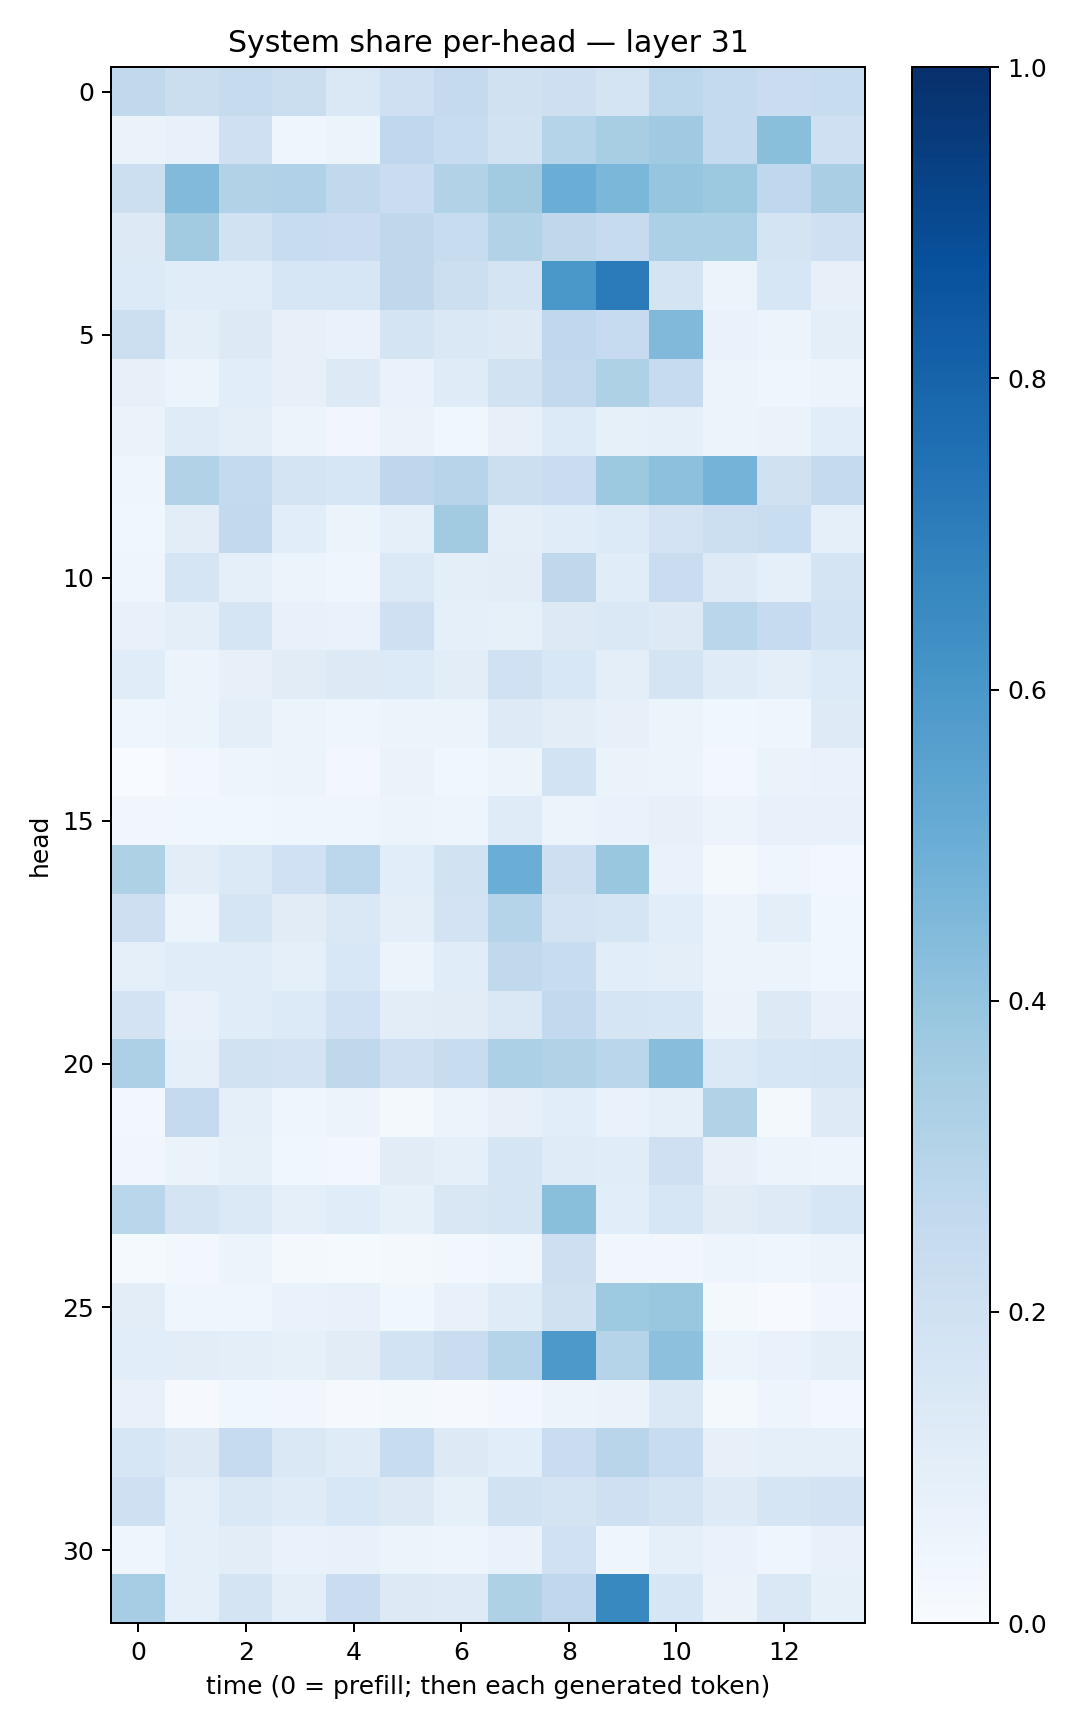

Data behind this chart, as committed beside it:
0.2635145, 0.22172697, 0.24230114, 0.22296172, 0.14310172, 0.20940378, 0.25252515, 0.19907224, 0.21225512, 0.1758206, 0.27938423, 0.2547508, 0.22907841, 0.24105485
0.06426, 0.07354, 0.2068, 0.03943, 0.05347, 0.2675, 0.2347, 0.195, 0.2982, 0.3421, 0.3702, 0.2574, 0.4247, 0.2053
0.2166, 0.4447, 0.3097, 0.3189, 0.2638, 0.2301, 0.3108, 0.3605, 0.5018, 0.4584, 0.3947, 0.3758, 0.2682, 0.3395
0.1294, 0.3605, 0.1938, 0.2353, 0.2291, 0.2716, 0.2396, 0.3135, 0.2718, 0.2438, 0.331, 0.3312, 0.1764, 0.2033
0.1343, 0.1157, 0.1137, 0.1586, 0.164, 0.2696, 0.2153, 0.1775, 0.5992, 0.7077, 0.1762, 0.06132, 0.163, 0.07975
0.2155, 0.09768, 0.1311, 0.08054, 0.06672, 0.1732, 0.1439, 0.1325, 0.2669, 0.2499, 0.4457, 0.06804, 0.05843, 0.09563
0.0789, 0.0516, 0.1091, 0.0785, 0.1258, 0.0687, 0.1203, 0.193, 0.2607, 0.3232, 0.2466, 0.06218, 0.04385, 0.05777
0.06499, 0.1193, 0.09897, 0.0597, 0.0344, 0.06455, 0.03578, 0.07837, 0.1348, 0.08246, 0.09241, 0.05131, 0.06352, 0.1069
0.0397, 0.31, 0.2554, 0.1771, 0.1583, 0.2746, 0.2963, 0.216, 0.2302, 0.3755, 0.4163, 0.4746, 0.1987, 0.2524
0.03623, 0.1017, 0.2601, 0.1079, 0.06215, 0.09358, 0.3622, 0.09702, 0.1151, 0.1349, 0.1798, 0.2187, 0.2338, 0.08723
0.04569, 0.166, 0.09183, 0.0517, 0.04436, 0.1398, 0.09935, 0.102, 0.2732, 0.1147, 0.2285, 0.1244, 0.08678, 0.1732
0.07562, 0.09557, 0.1684, 0.07687, 0.06885, 0.2041, 0.09165, 0.08583, 0.1265, 0.1472, 0.1261, 0.2855, 0.2477, 0.1861
0.1157, 0.05557, 0.07864, 0.11, 0.1315, 0.1339, 0.1045, 0.2012, 0.1525, 0.1015, 0.1724, 0.119, 0.09457, 0.1337
0.03976, 0.05267, 0.09974, 0.05897, 0.03958, 0.06087, 0.05373, 0.1221, 0.1022, 0.07915, 0.06219, 0.03574, 0.04058, 0.1247
0.003887, 0.02439, 0.04936, 0.05367, 0.02423, 0.06602, 0.03603, 0.06219, 0.1855, 0.06537, 0.05836, 0.02753, 0.06357, 0.06966
0.03338, 0.03558, 0.03677, 0.04122, 0.04584, 0.0561, 0.05004, 0.1211, 0.0582, 0.06859, 0.08126, 0.05613, 0.07041, 0.07698
0.321, 0.1042, 0.1401, 0.2024, 0.2808, 0.1071, 0.194, 0.5032, 0.2132, 0.3902, 0.07001, 0.01808, 0.04252, 0.02837
0.2132, 0.05163, 0.1663, 0.1125, 0.1411, 0.0983, 0.1812, 0.3031, 0.1823, 0.1695, 0.1071, 0.05824, 0.1004, 0.03887
0.09301, 0.1163, 0.1147, 0.0881, 0.1534, 0.05359, 0.1165, 0.2617, 0.2351, 0.1064, 0.09919, 0.05824, 0.05199, 0.03749
0.1821, 0.07113, 0.1138, 0.1355, 0.201, 0.1054, 0.1108, 0.1408, 0.2605, 0.1669, 0.159, 0.06549, 0.1266, 0.0779
0.3262, 0.08657, 0.1941, 0.1818, 0.2712, 0.2072, 0.2348, 0.3308, 0.3117, 0.2855, 0.4293, 0.1393, 0.1614, 0.1654
0.02665, 0.2531, 0.08963, 0.04376, 0.0548, 0.02342, 0.05451, 0.08168, 0.1059, 0.06744, 0.08742, 0.3156, 0.02277, 0.1225
0.03514, 0.06386, 0.08444, 0.03538, 0.03083, 0.1127, 0.09029, 0.1702, 0.1202, 0.1162, 0.2082, 0.07879, 0.0594, 0.04831
0.2862, 0.1732, 0.1398, 0.09227, 0.1156, 0.08521, 0.1484, 0.1658, 0.4243, 0.1065, 0.1616, 0.1101, 0.1219, 0.161
0.01398, 0.02709, 0.0529, 0.02155, 0.01221, 0.02329, 0.03017, 0.04588, 0.2125, 0.03426, 0.03183, 0.04959, 0.03979, 0.05956
0.102, 0.04635, 0.04043, 0.07016, 0.07674, 0.03868, 0.07133, 0.1203, 0.1967, 0.3714, 0.3897, 0.02155, 0.007781, 0.03404
0.1089, 0.1032, 0.09499, 0.08519, 0.1117, 0.1854, 0.2301, 0.3006, 0.5921, 0.3023, 0.4169, 0.06113, 0.06923, 0.09495
0.07466, 0.009894, 0.03764, 0.03277, 0.007829, 0.01567, 0.01154, 0.02657, 0.05759, 0.06383, 0.1433, 0.01716, 0.04953, 0.02974
0.1568, 0.1324, 0.2484, 0.1414, 0.1175, 0.2395, 0.13, 0.1088, 0.2281, 0.2921, 0.2388, 0.08058, 0.08855, 0.09031
0.2108, 0.08898, 0.1449, 0.1188, 0.1544, 0.1284, 0.0822, 0.1947, 0.1719, 0.2036, 0.176, 0.1214, 0.1648, 0.1832
0.04555, 0.08962, 0.1047, 0.0682, 0.07545, 0.06035, 0.04731, 0.06769, 0.202, 0.04035, 0.08724, 0.0683, 0.04594, 0.07261
0.3483, 0.0894, 0.1776, 0.09446, 0.2289, 0.1284, 0.1249, 0.3239, 0.2665, 0.6565, 0.1567, 0.06337, 0.1417, 0.0831
